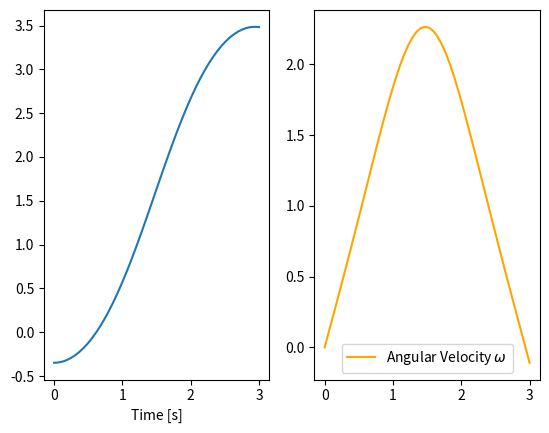

This chart was generated by the following Python code:
import numpy as np
from scipy.integrate import solve_ivp
import matplotlib.pyplot as plt
import math


def simpleUnhinged(t, y ):
    u1, u2 = y
    return [u2, k*math.cos(u1)]


def energyLaw():
    startEnergy =L*g*math.sin(math.pi/2+startAngle) *( M+ m/2)
    positionalEnergy = g*(M*(h-a*L) + m*(L*(0.5-a)+h) )
    rotationEnergy = startEnergy-positionalEnergy
    angleSpeed = math.sqrt(rotationEnergy*2/inertia)
    print(f"radians /s: {angleSpeed}")
    print(f"deg/s: {angleSpeed/0.017453}")
    
    



if __name__ == "__main__":
    L = 15
    M = 500
    m = 50
    a = 0.25
    g = 9.82
    rk = 2
    inertia = L**2*(M*a**2+m/3*(a**3 + (1-a)**3)) # hinged I believe
  #  inertia = (L**2*(M*a**2+m/3*(a**3 + (1-a)**3))+M*rk**2) # unhinged 
    k = g*L*(a*M - (0.5-a)*m)/(inertia)
    print(f"k:{k}")
    h = 4
    startAngle = -math.sin(h/((1-a)*L))
    y0 = [startAngle,0.0]
    t = np.linspace(0,3, 50)
    energyLaw()
    sol = solve_ivp(simpleUnhinged,[0,3], y0, t_eval=t)
    
    for i in range(len(sol.t)):
        if(sol.t[i]>2.3):
            print(f"t: {sol.t[i]} deg: {sol.y[0][i]/(2*math.pi)*360} speed: {sol.y[1][i]/0.017453} ")
    plt.subplot(1,2,1)
    plt.plot(sol.t, sol.y[0], label='Angle $\phi$')
    plt.xlabel('Time [s]')

    plt.subplot(1,2,2)
    plt.plot(sol.t, sol.y[1], label='Angular Velocity $\omega$', color='orange')

    plt.legend()

    plt.show()


    


